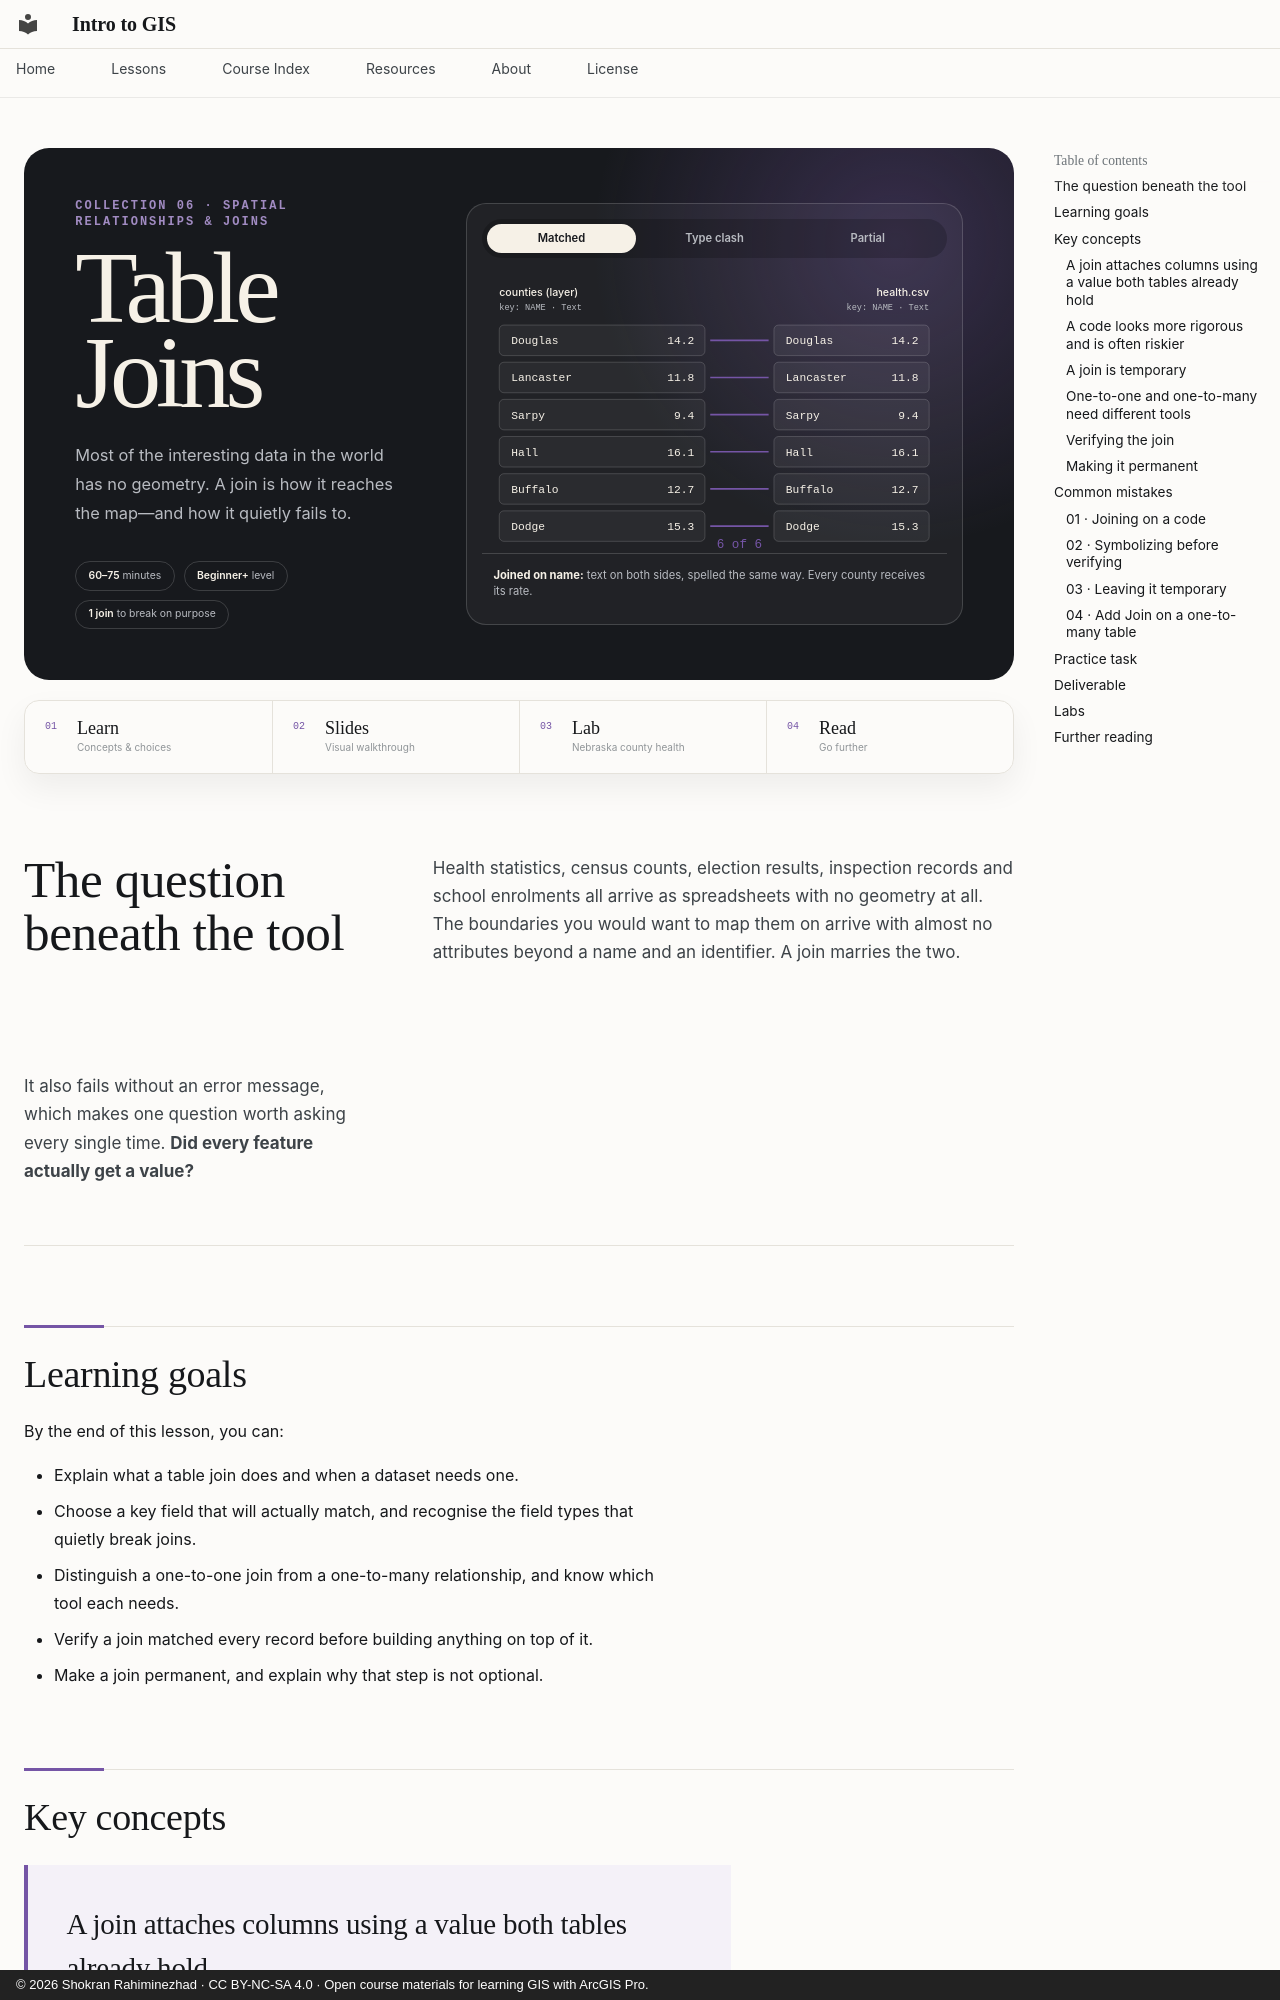

repository: Intro-To-GIS/intro-to-gis.github.io · page: lessons/03d-table-joins/index.html · generator: mkdocs · copyright: © 2026 Shokran Rahiminezhad · CC BY-NC-SA 4.0 · Open course materials for learning GIS with ArcGIS Pro.

---
title: Table Joins
---

<section class="lesson-hero lesson-hero--relationships">
  <div class="lesson-hero__copy">
    <p class="lesson-collection">Collection 06 · Spatial Relationships &amp; Joins</p>
    <h1>Table Joins</h1>
    <p class="lesson-deck">Most of the interesting data in the world has no geometry. A join is how it reaches the map—and how it quietly fails to.</p>
    <div class="lesson-meta-strip" aria-label="Lesson details">
      <span><strong>60–75</strong> minutes</span>
      <span><strong>Beginner+</strong> level</span>
      <span><strong>1 join</strong> to break on purpose</span>
    </div>
  </div>
  <div class="spatial-demo" data-spatial-demo data-mode="names">
    <div class="spatial-demo__controls" aria-label="One join, three outcomes">
      <button type="button" data-spatial-mode="names" aria-pressed="true"
        data-caption="&lt;strong&gt;Joined on name:&lt;/strong&gt; text on both sides, spelled the same way. Every county receives its rate.">Matched</button>
      <button type="button" data-spatial-mode="types" aria-pressed="false"
        data-caption="&lt;strong&gt;Joined on a code:&lt;/strong&gt; the shapefile stores it as text, the CSV was read as a number. Nothing matches, and nothing warns you.">Type clash</button>
      <button type="button" data-spatial-mode="partial" aria-pressed="false"
        data-caption="&lt;strong&gt;Four of six:&lt;/strong&gt; two spellings disagree. The map draws, and two counties will be shown as having no data when the data exists.">Partial</button>
    </div>
    <svg class="spatial-demo__map tj-demo" viewBox="0 0 700 430" role="img" aria-labelledby="tj-title tj-desc">
      <title id="tj-title">One join under three conditions</title>
      <desc id="tj-desc">A boundary layer on the left and a spreadsheet on the right. Joining on names matches every county, joining on a code of the wrong type matches none, and two disagreeing spellings match four of six.</desc>

      <text class="tj-head" x="26" y="42">counties (layer)</text>
      <text class="tj-head tj-head--right" x="674" y="42">health.csv</text>
      <text class="tj-type tj-type--a" x="26" y="64">key: NAME · Text</text>
      <text class="tj-type tj-type--b" x="26" y="64">key: FIPS · Text</text>
      <text class="tj-type tj-type--right tj-type--a" x="674" y="64">key: NAME · Text</text>
      <text class="tj-type tj-type--right tj-type--b tj-type--warn" x="674" y="64">key: FIPS · Long integer</text>
